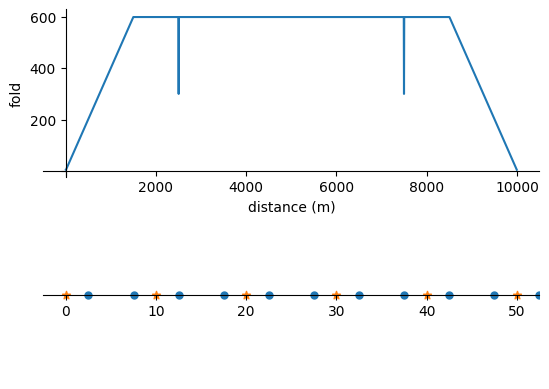

Write Python code to recreate this figure.

from matplotlib import pyplot as plt
import matplotlib.ticker as ticker
import numpy as np
import math

from matplotlib import rc
rc('font',**{'family':'sans-serif','sans-serif':['Arial']})



line_length = 10000
max_ofset=3000
source_spacing = 10
receiver_spacing = 5
bin_length = receiver_spacing/2
bin_length = 5

n_sources = int(line_length/source_spacing)
n_receivers = int((line_length-source_spacing/2)/receiver_spacing)
sources = np.linspace(0, n_sources*source_spacing, n_sources+1)
receivers = np.linspace(receiver_spacing/2, receiver_spacing/2 + n_receivers*receiver_spacing, n_receivers+1)
zeros_source = np.zeros(sources.shape)
zeros_receivers = np.zeros(receivers.shape)
nbins = int((line_length - bin_length)/bin_length)
bin_centers=np.linspace(bin_length, nbins*bin_length, nbins+1)
cmp = []
bin_counts = np.zeros(bin_centers.shape)
n = 0

for i in range(0, len(sources)):
    xsource = sources[i]
    
    for j in range(0, len(receivers)):
        xreceiver = receivers[j]
        dist = np.abs(xreceiver-xsource)
        if dist < max_ofset:
            this_cmp = xsource + 0.5*(xreceiver-xsource)
            cmp.append(this_cmp)
            n=n+1

            # find nearest bincenter
            # add a count to associated bin_count

            dist = np.min(np.abs(bin_centers-this_cmp))
            index = np.argmin(np.abs(bin_centers-this_cmp))
            bin_counts[index] = bin_counts[index] +1
                          
print(str(n)+' common mid-points')

ax1 = plt.subplot(2, 1, 2)
ax1.spines["left"].set_color('none')
ax1.spines["right"].set_color('none')
ax1.spines["bottom"].set_position('zero')
ax1.spines["top"].set_color('none')
ax1.scatter(receivers, zeros_receivers, s=25)
ax1.scatter(sources,zeros_source, marker="*", s=35)
ax1.set_xlim([-bin_length/2, 10.5* bin_length])
ax1.yaxis.set_major_locator(ticker.NullLocator())

ax2 = plt.subplot(2, 1, 1)
ax2.spines["left"].set_position('zero')
#ax2.spines["left"].set_smart_bounds(True)
ax2.spines["right"].set_color('none')
ax2.spines["bottom"].set_position('zero')
#ax2.spines["bottom"].set_smart_bounds(True)
ax2.set_xticks(np.linspace(0,line_length, 6), [int(a) if a else '' for a in np.linspace(0,line_length, 6)])

max_fold = np.max(bin_counts)
if max_fold > 100:
    new_top_lim = int(100*math.ceil(1.2*max_fold/100))
    inc = int(100*int((new_top_lim / 4)/100))
    
else:
    new_top_lim = int(10*math.ceil(max_fold/10))
    inc = int(10*int((new_top_lim / 4)/10))

vector = np.arange(0,new_top_lim, inc)
ax2.set_yticks(vector, [int(a) if a else '' for a in vector])

ax2.spines["top"].set_color('none')
ax2.plot(bin_centers, bin_counts)
ax2.set_ylabel("fold")
ax2.set_xlabel("distance (m)")


plt.show()